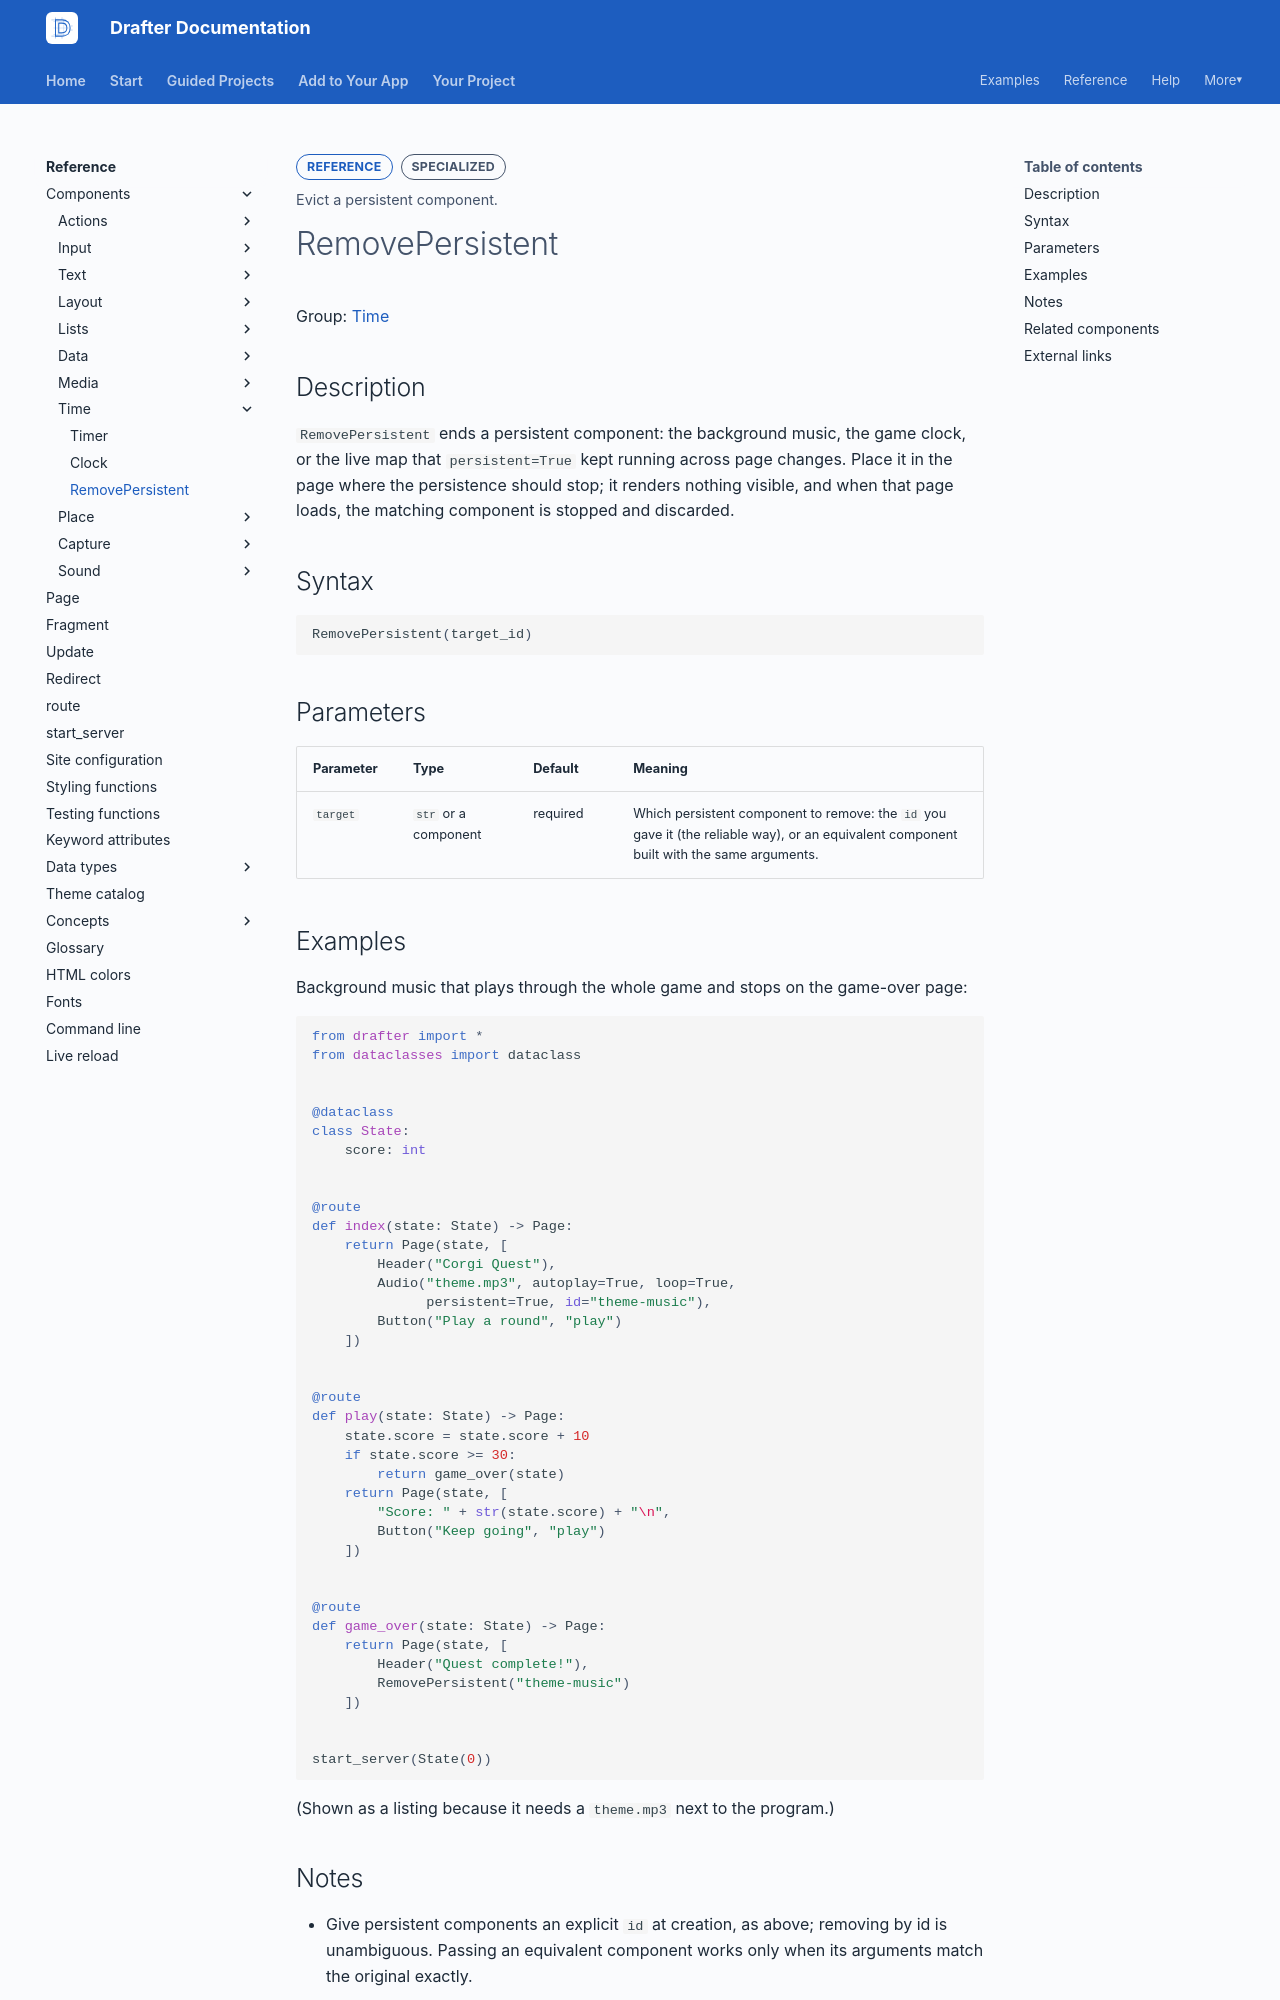

repository: drafter-edu/drafter · page: reference/components/time/removepersistent/index.html · generator: mkdocs

---
page_type: component
title: RemovePersistent
level: L4
audience: S
priority: P2
prereqs: []
symbols:
  - RemovePersistent
outcome: Evict a persistent component.
---

# RemovePersistent

Group: [Time](../index.md#time)

## Description

`RemovePersistent` ends a persistent component: the background
music, the game clock, or the live map that `persistent=True`
kept running across page changes. Place it in the page where the
persistence should stop; it renders nothing visible, and when
that page loads, the matching component is stopped and
discarded.

## Syntax

```python
RemovePersistent(target_id)
```

## Parameters

| Parameter | Type | Default | Meaning |
| --------- | ---- | ------- | ------- |
| `target` | `str` or a component | required | Which persistent component to remove: the `id` you gave it (the reliable way), or an equivalent component built with the same arguments. |

## Examples

Background music that plays through the whole game and stops on
the game-over page:

```python
from drafter import *
from dataclasses import dataclass


@dataclass
class State:
    score: int


@route
def index(state: State) -> Page:
    return Page(state, [
        Header("Corgi Quest"),
        Audio("theme.mp3", autoplay=True, loop=True,
              persistent=True, id="theme-music"),
        Button("Play a round", "play")
    ])


@route
def play(state: State) -> Page:
    state.score = state.score + 10
    if state.score >= 30:
        return game_over(state)
    return Page(state, [
        "Score: " + str(state.score) + "\n",
        Button("Keep going", "play")
    ])


@route
def game_over(state: State) -> Page:
    return Page(state, [
        Header("Quest complete!"),
        RemovePersistent("theme-music")
    ])


start_server(State(0))
```

(Shown as a listing because it needs a `theme.mp3` next to the
program.)
